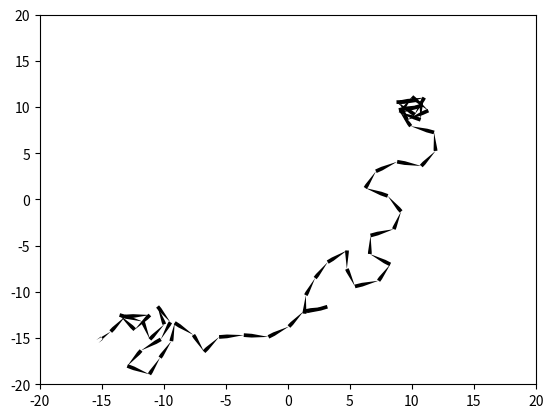

Write the Python code that produced this figure.
import numpy as np
import matplotlib.pyplot as plt
from scipy import interpolate, optimize
import random


def normalize(vec):
	return vec/np.linalg.norm(vec)

def random_factor(n):
	return (10 - (9./num_tries)*(n))

def inertia_factor(n):
	pass

def goal_factor(n):
	return (7./num_tries)*(n)

num_tries = 60
dist = 2

vec1 = dist*normalize(np.array([-5, 0]))

start = np.array([-15, -15])
goal = np.array([10, 10])

for i in range(1):
	vecs = []
	vecs.append(start)
	vecs.append(normalize(goal-start))
	tip = vecs[-2] + vecs[-1]

	for tries in range(num_tries):
		vec2 = dist*normalize(4*normalize(vecs[-1]-vecs[-2]) + goal_factor(tries)*normalize(goal-tip) + random_factor(tries)*normalize(np.random.random_sample(2) - np.array([0.5, 0.5])))
		tip = tip+vec2

		if -2 < tip[0] - start[0] < 2 and -2 < tip[1] - start[1] < 2:
			tip = tip-vec2
			continue
		else:
			vecs.append(vec2)


	tip = start
	for vec in range(1, len(vecs)):
		plt.quiver(tip[0], tip[1], vecs[vec][0], vecs[vec][1], angles='xy', scale_units='xy', scale=1, headlength = 0, headwidth = 0)
		tip = tip + vecs[vec]

plt.xlim(-20, 20)
plt.ylim(-20, 20)
plt.show()